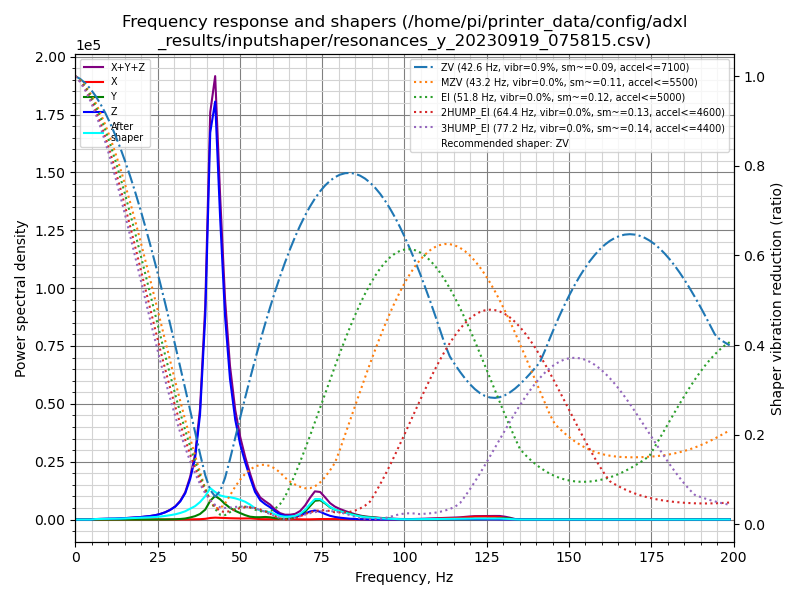

Data behind this chart, as committed beside it:
freq, psd_x, psd_y, psd_z, psd_xyz
0.0, 3.178e+01, 1.850e+02, 1.922e+03, 2.139e+03
1.5, 3.039e+01, 1.142e+02, 1.094e+03, 1.239e+03
3.0, 1.911e+01, 1.868e+01, 3.848e+01, 7.627e+01
4.6, 2.030e+01, 1.904e+01, 3.309e+02, 3.703e+02
6.1, 2.151e+01, 1.892e+01, 1.271e+03, 1.311e+03
7.6, 2.588e+01, 1.732e+01, 2.094e+03, 2.138e+03
9.1, 2.803e+01, 1.937e+01, 3.055e+03, 3.102e+03
10.6, 3.124e+01, 1.930e+01, 4.011e+03, 4.062e+03
12.1, 2.663e+01, 1.974e+01, 4.968e+03, 5.014e+03
13.7, 2.130e+01, 1.973e+01, 6.843e+03, 6.884e+03
15.2, 2.027e+01, 2.332e+01, 9.536e+03, 9.580e+03
16.7, 2.052e+01, 3.285e+01, 1.278e+04, 1.284e+04
18.2, 2.263e+01, 4.230e+01, 1.631e+04, 1.637e+04
19.7, 2.329e+01, 5.063e+01, 2.075e+04, 2.082e+04
21.2, 2.489e+01, 7.384e+01, 2.688e+04, 2.698e+04
22.8, 3.627e+01, 1.186e+02, 3.506e+04, 3.522e+04
24.3, 5.525e+01, 1.895e+02, 4.588e+04, 4.613e+04
25.8, 4.908e+01, 3.740e+02, 6.193e+04, 6.235e+04
27.3, 4.675e+01, 7.724e+02, 8.559e+04, 8.640e+04
28.8, 7.654e+01, 1.666e+03, 1.194e+05, 1.211e+05
30.4, 1.754e+02, 3.712e+03, 1.707e+05, 1.746e+05
31.9, 5.125e+02, 7.701e+03, 2.510e+05, 2.592e+05
33.4, 1.270e+03, 1.496e+04, 3.796e+05, 3.959e+05
34.9, 2.864e+03, 3.141e+04, 6.126e+05, 6.468e+05
36.4, 4.312e+03, 5.367e+04, 9.680e+05, 1.026e+06
37.9, 6.087e+03, 9.171e+04, 1.722e+06, 1.820e+06
39.5, 1.254e+04, 1.711e+05, 3.492e+06, 3.676e+06
41.0, 2.787e+04, 3.336e+05, 6.871e+06, 7.232e+06
42.5, 3.507e+04, 4.337e+05, 7.694e+06, 8.162e+06
44.0, 3.215e+04, 3.862e+05, 5.759e+06, 6.177e+06
45.5, 2.924e+04, 3.072e+05, 4.007e+06, 4.344e+06
47.0, 2.691e+04, 2.385e+05, 2.863e+06, 3.128e+06
48.6, 2.431e+04, 1.828e+05, 2.098e+06, 2.305e+06
50.1, 2.359e+04, 1.402e+05, 1.629e+06, 1.792e+06
51.6, 2.536e+04, 9.887e+04, 1.282e+06, 1.406e+06
53.1, 2.666e+04, 6.548e+04, 9.635e+05, 1.056e+06
54.6, 1.931e+04, 5.573e+04, 6.547e+05, 7.298e+05
56.2, 1.073e+04, 5.654e+04, 4.691e+05, 5.364e+05
57.7, 8.623e+03, 6.460e+04, 3.842e+05, 4.575e+05
59.2, 1.008e+04, 5.783e+04, 3.137e+05, 3.817e+05
60.7, 1.215e+04, 3.682e+04, 2.157e+05, 2.647e+05
62.2, 1.341e+04, 2.365e+04, 1.358e+05, 1.728e+05
63.7, 1.310e+04, 2.036e+04, 1.002e+05, 1.337e+05
65.3, 1.113e+04, 3.071e+04, 9.495e+04, 1.368e+05
66.8, 9.123e+03, 6.069e+04, 9.478e+04, 1.646e+05
68.3, 7.765e+03, 1.220e+05, 1.220e+05, 2.518e+05
69.8, 5.781e+03, 2.381e+05, 1.805e+05, 4.245e+05
71.3, 6.751e+03, 4.141e+05, 2.482e+05, 6.690e+05
72.8, 1.140e+04, 5.915e+05, 2.853e+05, 8.882e+05
74.4, 1.570e+04, 6.219e+05, 2.496e+05, 8.873e+05
75.9, 1.648e+04, 5.294e+05, 1.827e+05, 7.286e+05
77.4, 1.525e+04, 4.103e+05, 1.246e+05, 5.502e+05
78.9, 1.588e+04, 3.348e+05, 8.915e+04, 4.398e+05
80.4, 1.281e+04, 2.903e+05, 6.425e+04, 3.673e+05
82.0, 1.051e+04, 2.484e+05, 4.500e+04, 3.040e+05
83.5, 1.043e+04, 2.076e+05, 2.979e+04, 2.478e+05
85.0, 7.691e+03, 1.688e+05, 1.905e+04, 1.955e+05
86.5, 5.060e+03, 1.350e+05, 1.155e+04, 1.516e+05
88.0, 4.286e+03, 1.073e+05, 6.009e+03, 1.176e+05
89.5, 4.682e+03, 9.140e+04, 2.912e+03, 9.899e+04
... 72 more rows
